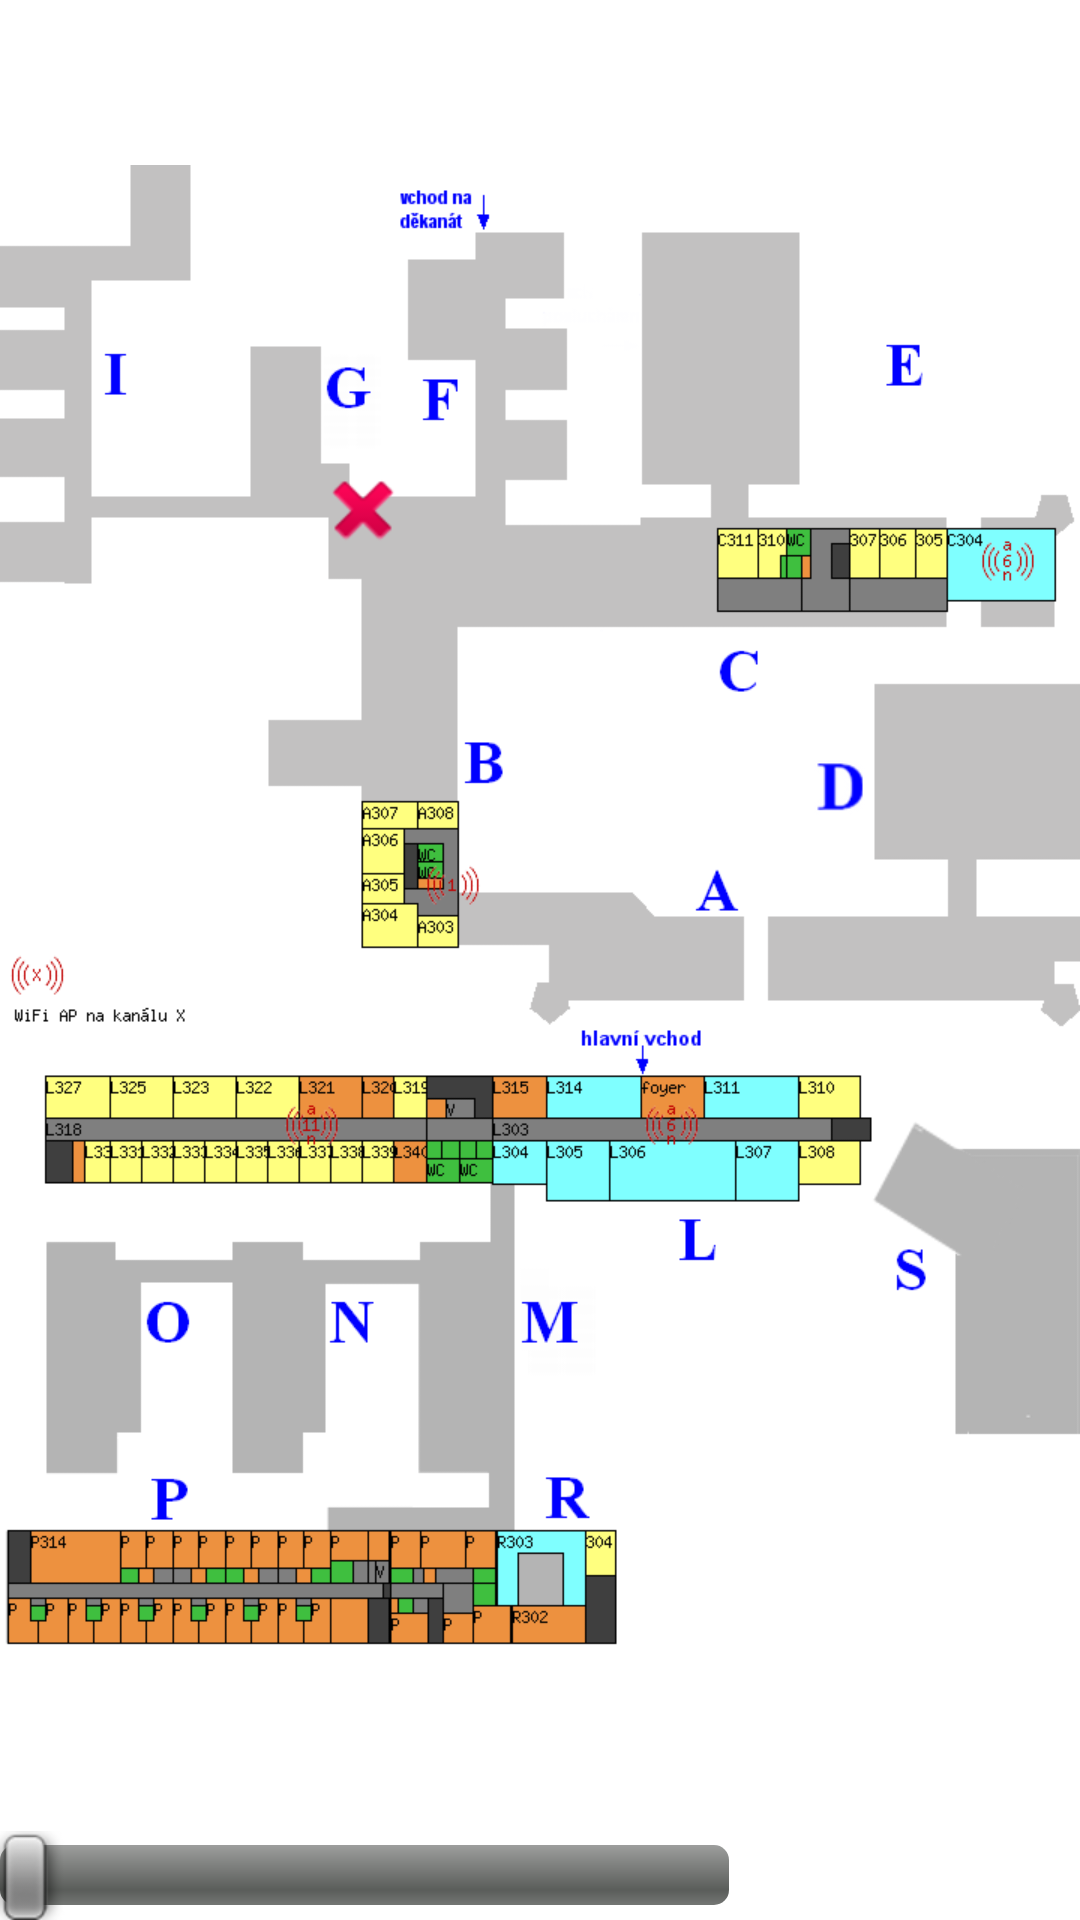

Here is an Android app screen rendered from its layout file. Give the layout XML and the strings, colors and styles it references.
<!-- AndroidManifest.xml: application theme android:Theme.Light.NoTitleBar -->
<!-- res/layout/activity_guard.xml -->
<RelativeLayout xmlns:android="http://schemas.android.com/apk/res/android"
    xmlns:tools="http://schemas.android.com/tools"
    android:layout_width="match_parent"
    android:layout_height="match_parent" >

    <RelativeLayout
        android:id="@+id/floorMap"
        android:layout_width="fill_parent"
        android:layout_height="fill_parent"
        android:orientation="vertical" >

        <ImageView
            android:id="@+id/activeFloor"
            android:layout_width="wrap_content"
            android:layout_height="fill_parent"
            android:paddingBottom="@dimen/paddingBottomImage"
            android:src="@drawable/floor_3nd"
            android:visibility="visible" />

        <ImageView
            android:id="@+id/whereIAm"
            android:layout_width="wrap_content"
            android:layout_height="wrap_content"
            android:layout_alignParentLeft="true"
            android:layout_alignParentTop="true"
            android:layout_marginLeft="105dp"
            android:layout_marginTop="154dp"
            android:src="@android:drawable/ic_delete" />

    </RelativeLayout>

    <SeekBar
        android:id="@+id/seekSetFloor"
        android:layout_width="243dp"
        android:layout_height="wrap_content"
        android:layout_alignParentBottom="true"
        android:layout_alignParentLeft="true" />

</RelativeLayout>
<!-- resources referenced by this layout -->
<resources>
  <dimen name="paddingBottomImage">30dp</dimen>
  <!-- drawable floor_3nd: png bitmap (drawable-xhdpi, 26199 bytes) -->
</resources>
